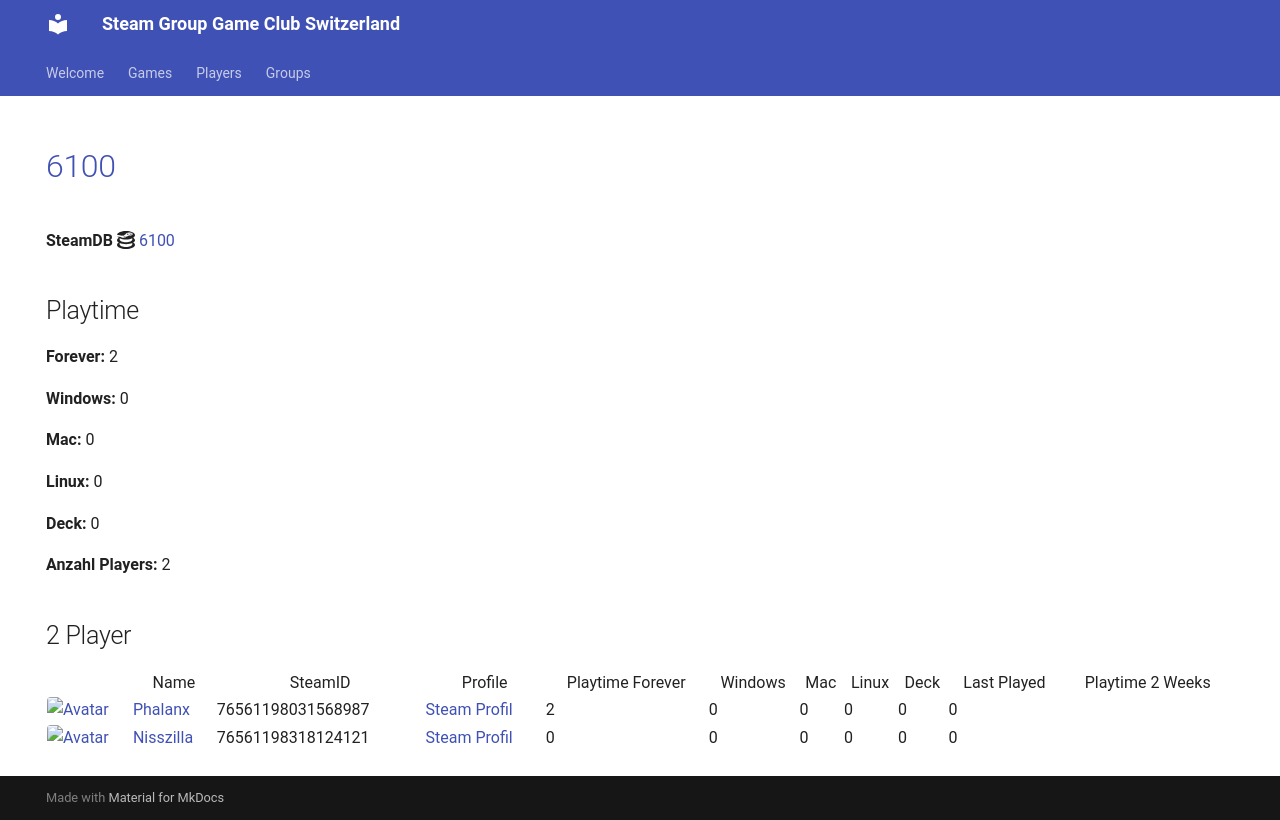

repository: Game-Club-Switzerland/steam.gameclub.ch · page: game/6100/index.html · generator: mkdocs

---
hide:
  - navigation
  - toc
---
# <a href="https://store.steampowered.com/app/6100">6100</a>

**SteamDB :simple-steamdb:** <a href="https://steamdb.info/app/6100">6100</a>

## Playtime

**Forever:** 47

**Windows:** 0

**Mac:** 0

**Linux:** 0

**Deck:** 0

**Anzahl Players:** 2
## 2 Player

<table id="charts-table" class="display" style="width:100%">
            <thead>
                <tr>
                    <th></th>
                    <th>Name</th>
                    <th>SteamID</th>
                    <th>Profile</th>
                    <th>Playtime Forever</th>
                    <th>Windows</th>
                    <th>Mac</th>
                    <th>Linux</th>
                    <th>Deck</th>
                    <th>Last Played</th>
                    <th>Playtime 2 Weeks</th>
                </tr>
            </thead>
            <tbody>
        <tr>
<td><a href="/player/76561198031568987" target="_blank" title="Phalanx"><img src="https://avatars.steamstatic.com/c1386d46ab8023a869a0dad9c7c10f126814af98_full.jpg" alt="Avatar" style="width:48px;height:48px;border-radius:4px;"></a></td><td><a href="/player/76561198031568987" target="_blank" title="Phalanx">Phalanx</a></td><td>76561198031568987</td><td><a href="https://steamcommunity.com/id/Stereoclip/" target="_blank">Steam Profil</a></td><td>2</td><td>0</td><td>0</td><td>0</td><td>0</td><td>0</td><td></td></tr>
<tr>
<td><a href="/player/76561198066790962" target="_blank" title="Hoangry"><img src="https://avatars.steamstatic.com/cc0672ed81e67ae2ccc5e1fe6d39aacdd1c94499_full.jpg" alt="Avatar" style="width:48px;height:48px;border-radius:4px;"></a></td><td><a href="/player/76561198066790962" target="_blank" title="Hoangry">Hoangry</a></td><td>76561198066790962</td><td><a href="https://steamcommunity.com/id/hoangry/" target="_blank">Steam Profil</a></td><td>45</td><td>0</td><td>0</td><td>0</td><td>0</td><td>0</td><td></td></tr>
</tbody>
</table>
